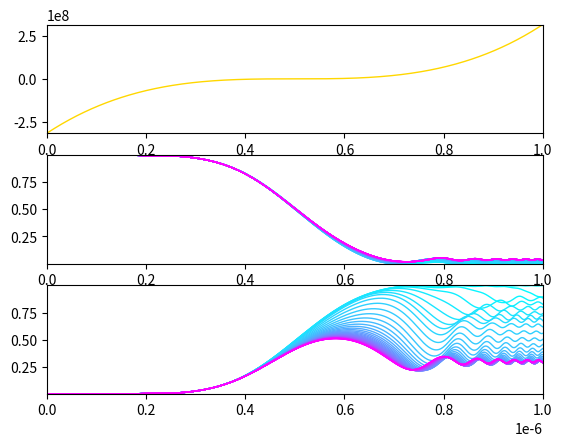

The matplotlib source for this figure:
import numpy as np
import matplotlib.pyplot as plt
from scipy import constants, linalg
import matplotlib as mpl

plt.rcParams['lines.linewidth'] = 1
plt.rcParams['axes.xmargin'] = 0
plt.rcParams['axes.ymargin'] = 0

n1 = 400
n2 = 50
ts = np.linspace(0, 1e-6, n1)
dt = 1e-6/n1
qs = np.linspace(0, 35, n2)
colormap = mpl.colormaps["cool"].resampled(n2)(range(n2))



a = 1.2
constant_fn = lambda t, max: max + 0*t
t_fn_1 = lambda t, max: 8*max*((t-(ts[-1]/2))/ts[-1])**3
t_fn_2 = lambda t, max: 4*max*((t-(ts[-1]/2))/ts[-1])**2
t_fn_3 = lambda t, max: max*((2/ts[-1])*(t-(ts[-1]/2)))**5
t_fn_4 = lambda t, max: max*((2/ts[-1])*(t-(ts[-1]/2)))
t_sine_1 = lambda t, max: max*np.sin(2*np.pi*t/ts[-1])
q_fn_1 = lambda q, max: max*10**(-(1/a)*np.log(q+1))
q_fn_2 = lambda q, max: max*q/20


class Hamiltonian:
    def __init__(self, omega, delta_func, delta_max, phi, v):
        self.omega = omega
        self.delta_func = delta_func
        self.delta_max = delta_max
        self.phi = phi
        self.v = v

    def v_update(self, v_func, v_max, q):
        self.v = v_func(q, v_max)

    def matrix(self, t):
        h = (constants.hbar/2)*np.array([

            [2*self.delta_func(t, self.delta_max), self.omega*np.exp(-1j*self.phi), self.omega*np.exp(-1j*self.phi), 0],
            [self.omega*np.exp(1j*self.phi), 0, 0, self.omega*np.exp(-1j*self.phi)],
            [self.omega*np.exp(1j*self.phi), 0, 0, self.omega*np.exp(-1j*self.phi)],
            [0, self.omega*np.exp(1j*self.phi), self.omega*np.exp(1j*self.phi), -2*self.delta_func(t, self.delta_max) + 2*self.v]

            ])

        return h

    def eig(self, t):
        h = self.matrix(t)
        return np.linalg.eig(h)

    def evolve_analytic(self, wavefunction, t):
        eigenvalues, eigenvectors = self.eig(t)
        eigenbasis = np.transpose(eigenvectors)
        inverse_basis = np.linalg.inv(eigenbasis)
        eig_wavefunction = np.dot(eigenbasis, wavefunction)
        time_evolved =  np.array([y*np.exp((-1j*t*eigenvalues[x])/(constants.hbar)) for x,y in enumerate(eig_wavefunction)])
        return np.dot(inverse_basis, time_evolved)
    
    def trotter_evolve(self, wavefunction, t):
        flag = False
        for i in ts:
            if t == i:
                flag = True
        if flag == False:
            return "t value must be within the ts array"
        trotter_evolved = list(np.zeros(len(ts)))
        for i, j in enumerate(ts):
            time_operator = linalg.expm((-1j/constants.hbar)*(self.matrix(j))*dt)
            if i == 0:
                trotter_evolved[i] = np.dot(time_operator, wavefunction)
            else:
                trotter_evolved[i] = np.dot(time_operator, trotter_evolved[i-1])
        return trotter_evolved

class System:
    def __init__(self, initial_wavefunction, hamiltonian):
        self.initial_state = (1/np.sqrt(sum(np.array(initial_wavefunction)**2)))*np.array(initial_wavefunction)
        self.hamiltonian = hamiltonian

    def state(self, t):
        if self.hamiltonian.delta_func == constant_fn:
            return self.hamiltonian.evolve_analytic(self.initial_state, t)
        else:
            index = list(ts).index(t)
            return self.hamiltonian.trotter_evolve(self.initial_state, t)[index]

    def probability(self, desired_state, evolved_state):
        state = (1/np.sqrt(sum(np.array(desired_state)**2)))*np.array(desired_state)
        inner_product = np.dot(np.conjugate(state), evolved_state)
        return np.real(np.conjugate(inner_product)*inner_product)
    
    def graph_probability(self, states, v_func, v_max):
        normalised_states = np.array(list(map(lambda x: (1/np.sqrt(sum(np.array(x)**2)))*np.array(x), states)))
        if self.hamiltonian.delta_func == constant_fn:
            fig, axs = plt.subplots(len(normalised_states))
            for i in range(len(normalised_states)):
                for r, q in enumerate(qs):
                    self.hamiltonian.v_update(v_func, v_max, q)
                    axs[i].plot(ts, np.array([self.probability(normalised_states[i], self.state(t)) for t in ts]), color = colormap[r])
            plt.show()
        else:
            fig, axs = plt.subplots(len(normalised_states)+1)
            axs[0].plot(ts, np.array([self.hamiltonian.delta_func(t, self.hamiltonian.delta_max) for t in ts]), 'gold')
            for i in range(len(normalised_states)):
                for r, q in enumerate(qs):
                    self.hamiltonian.v_update(v_func, v_max, q)
                    trotter_states = self.hamiltonian.trotter_evolve(self.initial_state, ts[-1])
                    axs[i+1].plot(ts, np.array([self.probability(normalised_states[i], trotter_states[r]) for r, t in enumerate(ts)]), color = colormap[r])
            plt.show()











h1 = Hamiltonian(2*np.pi*10**6, constant_fn, 0, 0, 2*np.pi*10**8)
h2 = Hamiltonian(2*np.pi*10**6, t_fn_1, 2*np.pi*50*10**6, 0, 2*np.pi*10**8)


# system_1 = System([1,0,0,0], h1)
# system_1.graph_probability([[1,0,0,0], [0,1,1,0]], q_fn_1, 2*np.pi*10**8)


system_2 = System([1,0,0,0], h2)
system_2.graph_probability([[1,0,0,0], [0,1,1,0]], q_fn_1, 2*np.pi*10**8)
